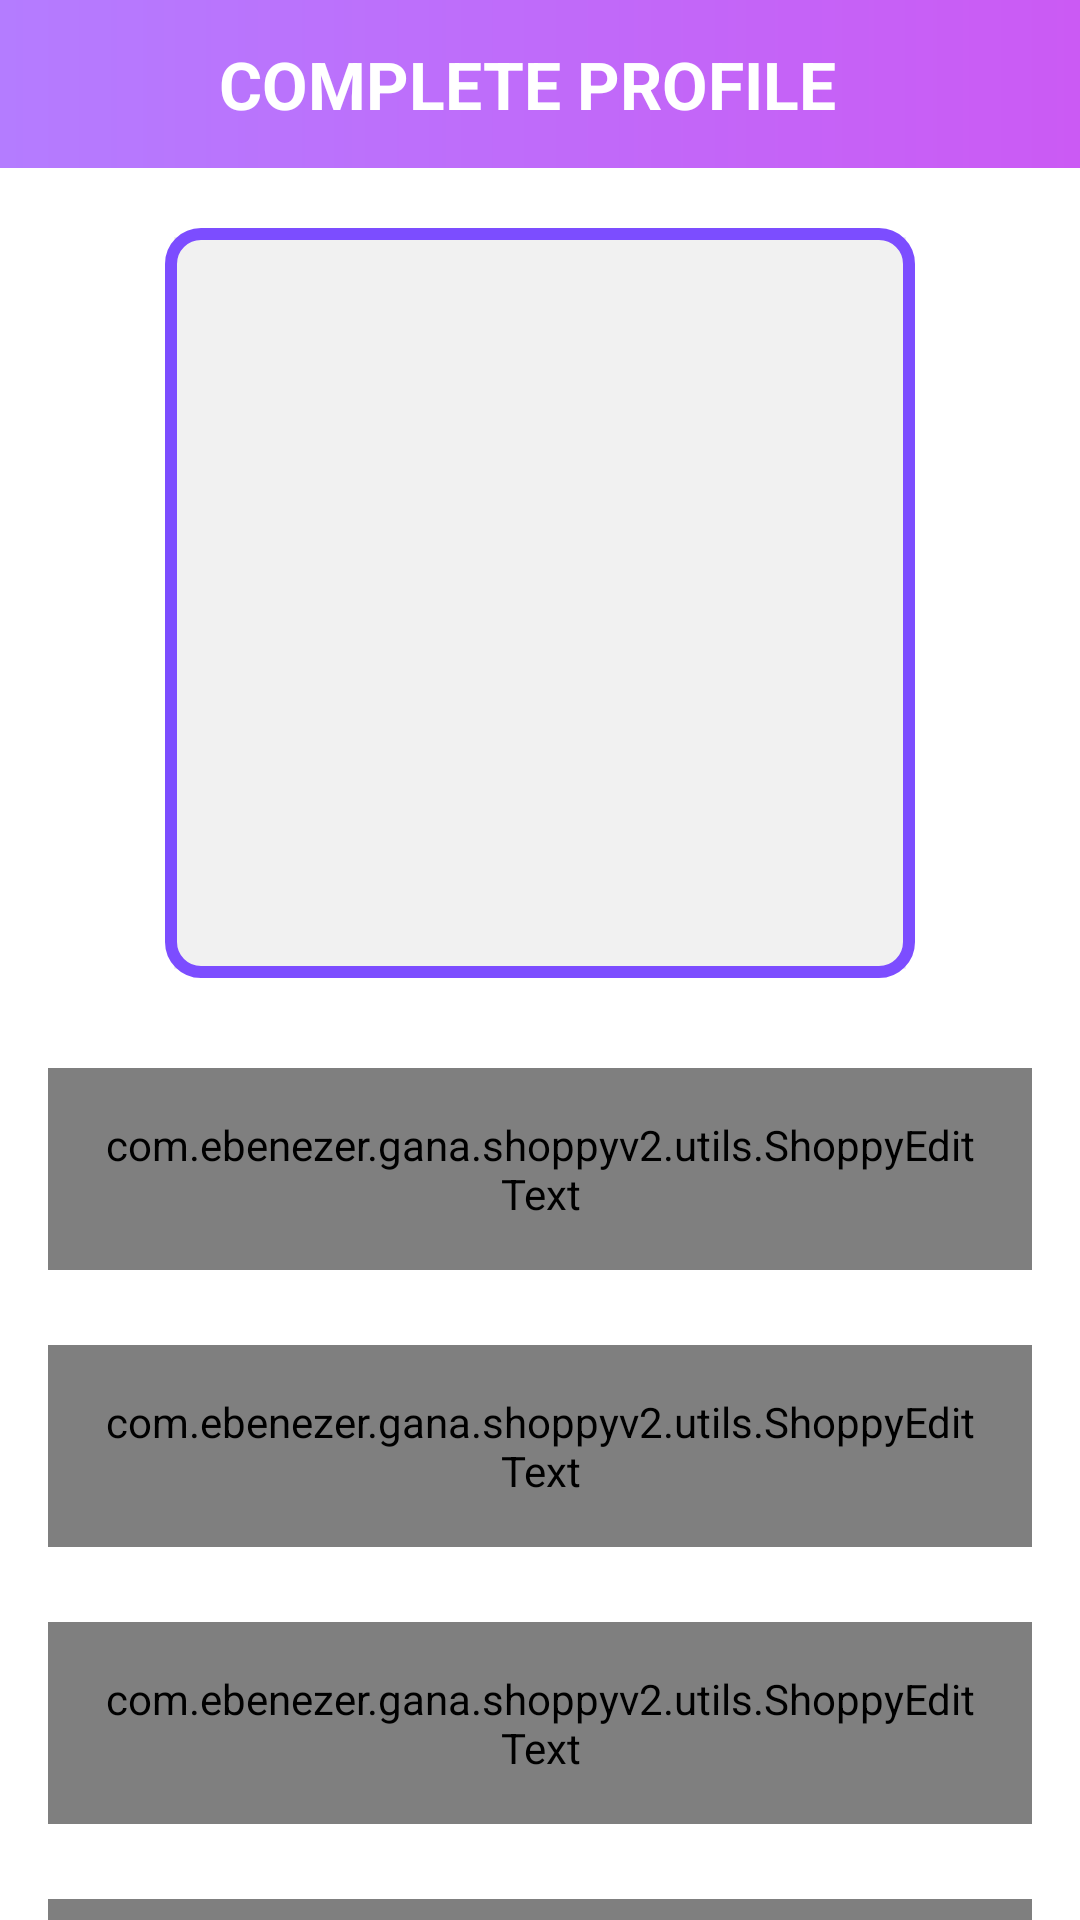

Layout XML and referenced resources for this Android screen:
<!-- AndroidManifest.xml: activity theme Theme.Shoppy.NoActionBar -->
<!-- res/layout/activity_user_profile.xml -->
<?xml version="1.0" encoding="utf-8"?>
<androidx.constraintlayout.widget.ConstraintLayout xmlns:android="http://schemas.android.com/apk/res/android"
    xmlns:app="http://schemas.android.com/apk/res-auto"
    xmlns:tools="http://schemas.android.com/tools"
    android:layout_width="match_parent"
    android:layout_height="match_parent"
    tools:context=".ui.activities.UserProfileActivity">

    <androidx.appcompat.widget.Toolbar
        android:id="@+id/toolbar_user_profile_activity"
        android:layout_width="match_parent"
        android:layout_height="?attr/actionBarSize"
        android:background="@drawable/app_gradient_color_background"
        app:layout_constraintEnd_toEndOf="parent"
        app:layout_constraintStart_toStartOf="parent"
        app:layout_constraintTop_toTopOf="parent">

        <TextView
            android:id="@+id/tv_title"
            android:layout_width="match_parent"
            android:layout_height="match_parent"
            android:gravity="center"
            android:paddingStart="@dimen/toolbar_title_paddingStart"
            android:paddingEnd="0dp"
            android:text="@string/title_complete_profile"
            android:textColor="@color/white"
            android:textSize="@dimen/toolbar_title_text_size"
            android:textStyle="bold" />

    </androidx.appcompat.widget.Toolbar>

    <ScrollView
        android:layout_width="match_parent"
        android:layout_height="0dp"
        android:fillViewport="true"
        android:scrollbars="none"
        app:layout_constraintBottom_toBottomOf="parent"
        app:layout_constraintEnd_toEndOf="parent"
        app:layout_constraintStart_toStartOf="parent"
        app:layout_constraintTop_toBottomOf="@id/toolbar_user_profile_activity">

        <androidx.constraintlayout.widget.ConstraintLayout
            android:layout_width="match_parent"
            android:layout_height="wrap_content">

            <FrameLayout
                android:id="@+id/fl_user_image"
                android:layout_width="@dimen/profile_user_image_size"
                android:layout_height="@dimen/profile_user_image_size"
                android:layout_marginTop="@dimen/profile_user_image_marginTop"
                app:layout_constraintEnd_toEndOf="parent"
                app:layout_constraintStart_toStartOf="parent"
                app:layout_constraintTop_toTopOf="parent">

                <ImageView
                    android:id="@+id/iv_user_photo"
                    android:layout_width="match_parent"
                    android:layout_height="match_parent"
                    android:layout_margin="@dimen/profile_user_photo_margin"
                    android:background="@color/colorLightGrey"
                    android:contentDescription="@string/content_description"
                    android:scaleType="fitXY"
                    android:src="@drawable/ic_user_placeholder"/>


                <View
                    android:layout_width="match_parent"
                    android:layout_height="match_parent"
                    android:background="@drawable/user_image_background" />


            </FrameLayout>

            <com.google.android.material.textfield.TextInputLayout
                android:id="@+id/til_first_name"
                style="@style/Widget.MaterialComponents.TextInputLayout.OutlinedBox"
                android:layout_width="match_parent"
                android:layout_height="wrap_content"
                android:layout_marginStart="16dp"
                android:layout_marginTop="30dp"
                android:layout_marginEnd="16dp"
                android:hint="@string/hint_first_name"
                android:textColorHint="@color/colorSecondaryText"
                app:layout_constraintEnd_toEndOf="parent"
                app:layout_constraintStart_toStartOf="parent"
                app:layout_constraintTop_toBottomOf="@id/fl_user_image">

                <com.ebenezer.gana.shoppyv2.utils.ShoppyEditText
                    android:id="@+id/et_first_name"
                    android:layout_width="match_parent"
                    android:layout_height="wrap_content"
                    android:inputType="text"
                    android:padding="@dimen/et_padding"
                    android:textColor="@color/colorPrimaryText"
                    android:textSize="@dimen/et_textSize" />
            </com.google.android.material.textfield.TextInputLayout>

            <com.google.android.material.textfield.TextInputLayout
                android:id="@+id/til_last_name"
                style="@style/Widget.MaterialComponents.TextInputLayout.OutlinedBox"
                android:layout_width="match_parent"
                android:layout_height="wrap_content"
                android:layout_marginStart="16dp"
                android:layout_marginTop="25dp"
                android:layout_marginEnd="16dp"
                android:hint="@string/hint_last_name"
                android:textColorHint="@color/colorSecondaryText"
                app:layout_constraintEnd_toEndOf="parent"
                app:layout_constraintStart_toStartOf="parent"
                app:layout_constraintTop_toBottomOf="@id/til_first_name">

                <com.ebenezer.gana.shoppyv2.utils.ShoppyEditText
                    android:id="@+id/et_last_name"
                    android:layout_width="match_parent"
                    android:layout_height="wrap_content"
                    android:inputType="text"
                    android:padding="@dimen/et_padding"
                    android:textColor="@color/colorPrimaryText"
                    android:textSize="@dimen/et_textSize" />
            </com.google.android.material.textfield.TextInputLayout>

            <com.google.android.material.textfield.TextInputLayout
                android:id="@+id/til_email"
                style="@style/Widget.MaterialComponents.TextInputLayout.OutlinedBox"
                android:layout_width="match_parent"
                android:layout_height="wrap_content"
                android:layout_marginStart="16dp"
                android:layout_marginTop="25dp"
                android:layout_marginEnd="16dp"
                android:hint="@string/et_hint_email_id"
                android:textColorHint="@color/colorSecondaryText"
                app:layout_constraintEnd_toEndOf="parent"
                app:layout_constraintStart_toStartOf="parent"
                app:layout_constraintTop_toBottomOf="@id/til_last_name">

                <com.ebenezer.gana.shoppyv2.utils.ShoppyEditText
                    android:id="@+id/et_email"
                    android:layout_width="match_parent"
                    android:layout_height="wrap_content"
                    android:inputType="textEmailAddress"
                    android:padding="@dimen/et_padding"
                    android:textColor="@color/colorPrimaryText"
                    android:textSize="@dimen/et_textSize" />
            </com.google.android.material.textfield.TextInputLayout>

            <com.google.android.material.textfield.TextInputLayout
                android:id="@+id/til_mobile_number"
                style="@style/Widget.MaterialComponents.TextInputLayout.OutlinedBox"
                android:layout_width="match_parent"
                android:layout_height="wrap_content"
                android:layout_marginStart="16dp"
                android:layout_marginTop="25dp"
                android:layout_marginEnd="16dp"
                android:hint="@string/et_hint_mobile_number"
                android:textColorHint="@color/colorSecondaryText"
                app:layout_constraintEnd_toEndOf="parent"
                app:layout_constraintStart_toStartOf="parent"
                app:layout_constraintTop_toBottomOf="@id/til_email">

                <com.ebenezer.gana.shoppyv2.utils.ShoppyEditText
                    android:id="@+id/et_mobile_number"
                    android:layout_width="match_parent"
                    android:layout_height="wrap_content"
                    android:inputType="phone"
                    android:padding="@dimen/et_padding"
                    android:textColor="@color/colorPrimaryText"
                    android:textSize="@dimen/et_textSize" />
            </com.google.android.material.textfield.TextInputLayout>

            <RadioGroup
                android:id="@+id/rg_gender"
                android:layout_width="match_parent"
                android:layout_height="@dimen/profile_radio_button_height"
                android:layout_marginStart="16dp"
                android:layout_marginTop="25dp"
                android:layout_marginEnd="16dp"
                android:orientation="horizontal"
                app:layout_constraintBottom_toTopOf="@id/btn_submit"
                app:layout_constraintEnd_toEndOf="parent"
                app:layout_constraintStart_toStartOf="parent"
                app:layout_constraintTop_toBottomOf="@id/til_mobile_number">

                <com.ebenezer.gana.shoppyv2.utils.ShoppyRadioButton
                    android:id="@+id/rb_male"
                    android:layout_width="0dp"
                    android:layout_height="match_parent"
                    android:layout_marginEnd="@dimen/profile_radio_button_marginStartEnd"
                    android:layout_weight="1"
                    android:background="@drawable/drawable_gender_tab_selector"
                    android:button="@null"
                    android:checked="true"
                    android:gravity="center"
                    android:text="@string/rb_lbl_male"
                    android:textColor="@drawable/drawable_gender_tab_text_color_selector"
                    android:textStyle="bold" />

                <com.ebenezer.gana.shoppyv2.utils.ShoppyRadioButton
                    android:id="@+id/rb_female"
                    android:layout_width="0dp"
                    android:layout_height="match_parent"
                    android:layout_marginStart="@dimen/profile_radio_button_marginStartEnd"
                    android:layout_weight="1"
                    android:background="@drawable/drawable_gender_tab_selector"
                    android:button="@null"
                    android:gravity="center"
                    android:text="@string/rb_lbl_female"
                    android:textColor="@drawable/drawable_gender_tab_text_color_selector"
                    android:textStyle="bold" />
            </RadioGroup>

            <com.ebenezer.gana.shoppyv2.utils.ShoppyButton
                android:id="@+id/btn_submit"
                android:layout_width="match_parent"
                android:layout_height="wrap_content"
                android:layout_gravity="center"
                android:layout_marginStart="16dp"
                android:layout_marginTop="30dp"
                android:layout_marginEnd="16dp"
                android:layout_marginBottom="20dp"
                android:background="@drawable/button_background"
                android:foreground="?attr/selectableItemBackground"
                android:gravity="center"
                android:paddingTop="@dimen/btn_padding"
                android:paddingBottom="@dimen/btn_padding"
                android:text="@string/btn_lbl_save"
                android:textColor="@android:color/white"
                android:textSize="@dimen/btn_textSize"
                app:layout_constraintBottom_toBottomOf="parent"
                app:layout_constraintEnd_toEndOf="parent"
                app:layout_constraintStart_toStartOf="parent"
                app:layout_constraintTop_toBottomOf="@id/rg_gender" />
        </androidx.constraintlayout.widget.ConstraintLayout>
    </ScrollView>

</androidx.constraintlayout.widget.ConstraintLayout>
<!-- resources referenced by this layout -->
<resources>
  <color name="colorLightGrey">#F1F1F1</color>
  <color name="colorPrimaryText">#222934</color>
  <color name="colorSecondaryText">#989898</color>
  <color name="white">#FFFFFFFF</color>
  <dimen name="btn_padding">8dp</dimen>
  <dimen name="btn_textSize">18sp</dimen>
  <dimen name="et_padding">16dp</dimen>
  <dimen name="et_textSize">16sp</dimen>
  <dimen name="profile_radio_button_height">40dp</dimen>
  <dimen name="profile_radio_button_marginStartEnd">3dp</dimen>
  <dimen name="profile_user_image_marginTop">20dp</dimen>
  <dimen name="profile_user_image_size">250dp</dimen>
  <dimen name="profile_user_photo_margin">3dp</dimen>
  <dimen name="toolbar_title_paddingStart">-25dp</dimen>
  <dimen name="toolbar_title_text_size">22sp</dimen>
  <!-- drawable app_gradient_color_background (drawable) -->
  <?xml version="1.0" encoding="utf-8"?>
  <shape xmlns:android="http://schemas.android.com/apk/res/android"
      android:shape="rectangle">
  
      <gradient
          android:angle="360"
          android:endColor="#CB5AF4"
          android:startColor="#b47cff"
          android:type="linear" />
  
  </shape>
  <!-- drawable button_background (drawable) -->
  <?xml version="1.0" encoding="utf-8"?>
  <shape xmlns:android="http://schemas.android.com/apk/res/android"
      android:shape="rectangle">
  
  
      <gradient
          android:angle="360"
          android:endColor="#CB5AF4"
          android:startColor="#b47cff"
          android:type="linear"/>
  
  
      <corners android:radius="@dimen/button_background_radius"/>
  
  </shape>
  <!-- drawable user_image_background (drawable) -->
  <?xml version="1.0" encoding="utf-8"?>
  <shape xmlns:android="http://schemas.android.com/apk/res/android"
      android:shape="rectangle">
  
      <stroke
          android:width="@dimen/user_image_background_stroke"
          android:color="@color/colorPrimary" />
  
  
  
      <corners android:radius="@dimen/user_image_background_corner_radius" />
  </shape>
  <string name="btn_lbl_save">Save</string>
  <string name="content_description">image</string>
  <string name="et_hint_email_id">Email ID</string>
  <string name="et_hint_mobile_number">Mobile Number</string>
  <string name="hint_first_name">First Name</string>
  <string name="hint_last_name">Last Name</string>
  <string name="rb_lbl_female">FEMALE</string>
  <string name="rb_lbl_male">MALE</string>
  <string name="title_complete_profile">COMPLETE PROFILE</string>
  <style name="Theme.Shoppy.NoActionBar">
          <item name="windowActionBar">false</item>
          <item name="windowNoTitle">true</item>
      </style>
  <dimen name="button_background_radius">10dp</dimen>
  <dimen name="user_image_background_stroke">4dp</dimen>
  <color name="colorPrimary">#7c4dff</color>
  <dimen name="user_image_background_corner_radius">10dp</dimen>
</resources>
